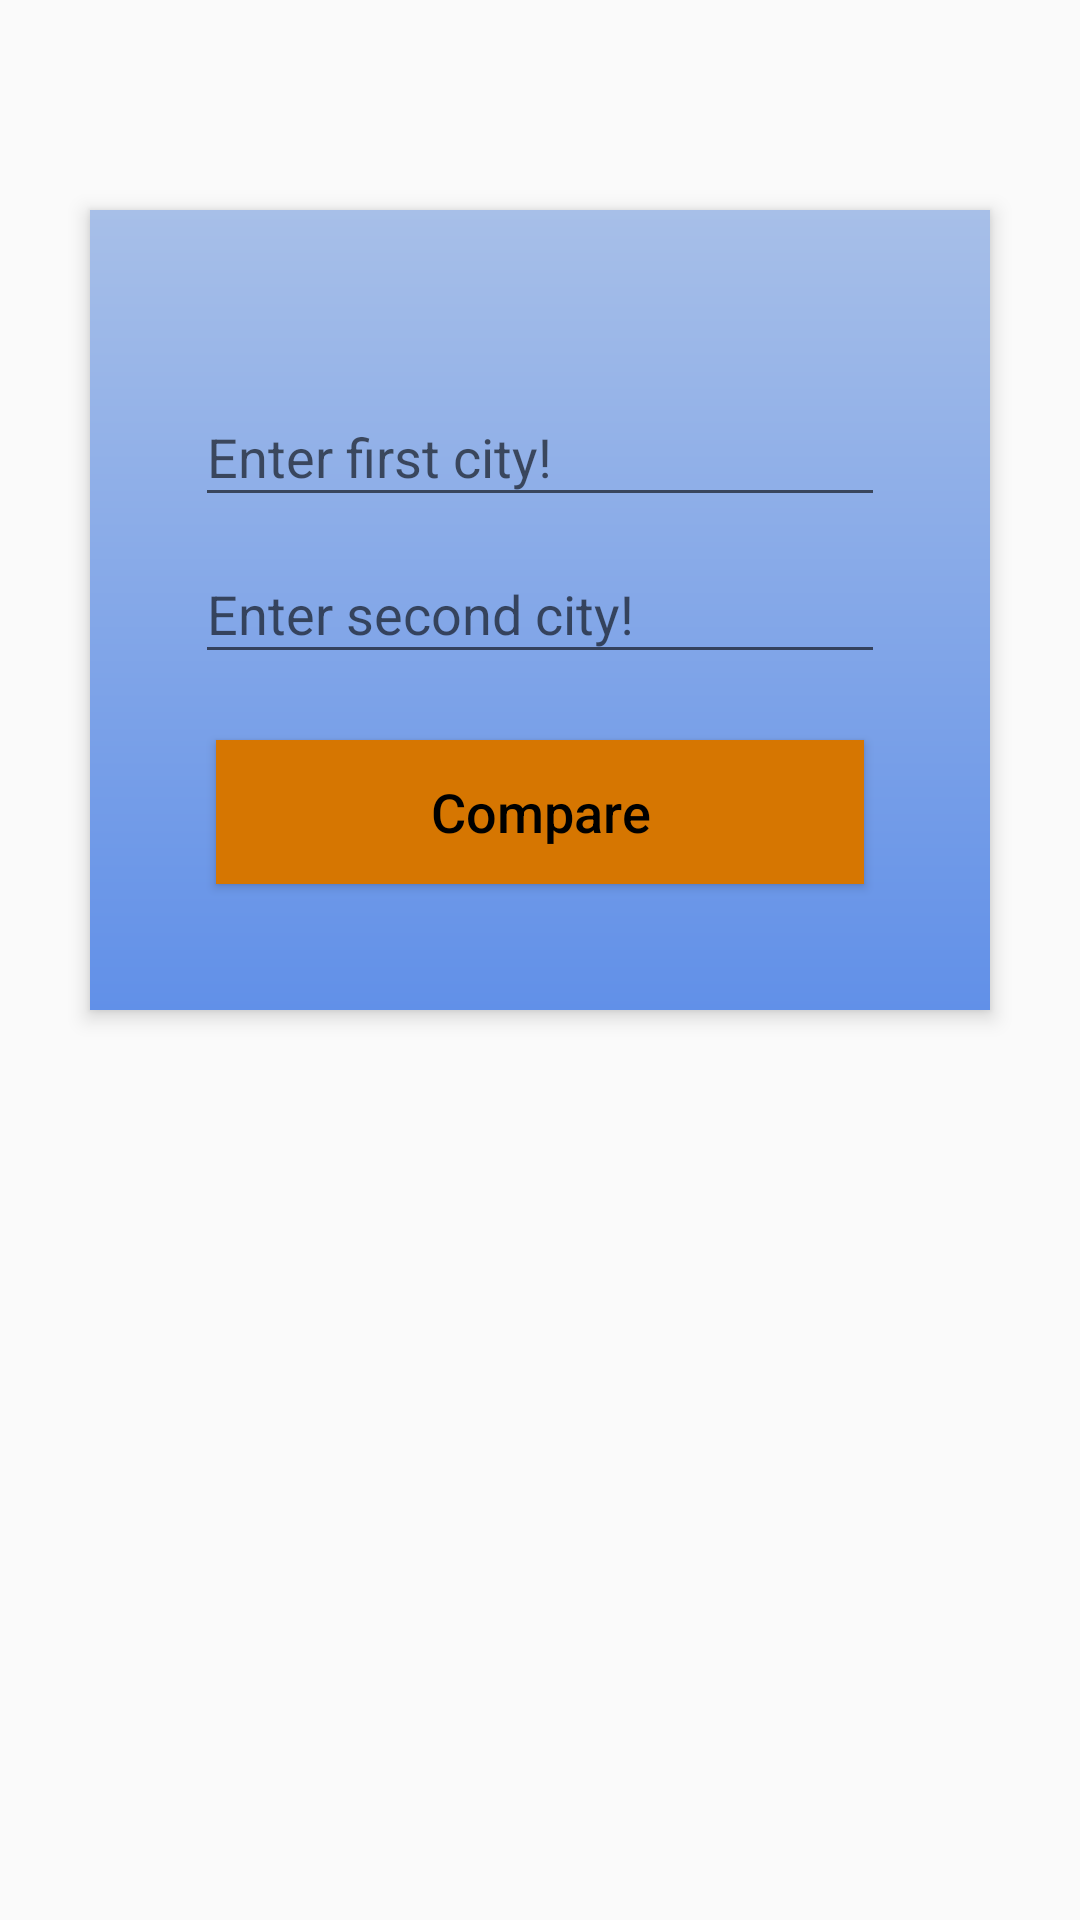

This screen was rendered from an Android layout file. Write that file and the resources it references.
<!-- AndroidManifest.xml: application theme Theme.AppCompat.Light.NoActionBar -->
<!-- res/layout/activity_first_page.xml -->
<?xml version="1.0" encoding="utf-8"?>
<RelativeLayout xmlns:android="http://schemas.android.com/apk/res/android"
    android:id="@+id/rootView"
    android:layout_width="match_parent"
    android:layout_height="match_parent"
    android:background="@drawable/img"
    android:orientation="vertical"
    android:scrollbarAlwaysDrawVerticalTrack="true">

    <RelativeLayout
        android:layout_width="fill_parent"
        android:layout_height="wrap_content"
        android:layout_marginLeft="30dp"
        android:layout_marginRight="30dp"
        android:layout_marginTop="70dp"
        android:background="@drawable/gradient_background"
        android:elevation="4dp"
        android:orientation="vertical"
        android:padding="20dp">

        <LinearLayout
            android:layout_width="fill_parent"
            android:layout_height="wrap_content"
            android:orientation="vertical"
            android:paddingTop="30dp">

            <LinearLayout
                android:focusable="true"
                android:focusableInTouchMode="true"
                android:layout_width="0px"
                android:layout_height="0px"/>

            <android.support.design.widget.TextInputLayout
                android:id="@+id/first"
                android:layout_width="match_parent"
                android:layout_height="wrap_content"
                android:nextFocusUp="@id/first"
                android:nextFocusLeft="@id/first">

                <AutoCompleteTextView
                    android:id="@+id/firstCityAutoCompleteTextView"
                    android:layout_width="match_parent"
                    android:layout_height="wrap_content"
                    android:layout_marginEnd="15dp"
                    android:layout_marginLeft="15dp"
                    android:layout_marginRight="15dp"
                    android:layout_marginStart="15dp"
                    android:dropDownAnchor="@+id/first"
                    android:hint="@string/first_city"
                    android:maxLines="1"
                    android:inputType="text"
                    android:theme="@style/DropDownAutoCompleteStyle" />
            </android.support.design.widget.TextInputLayout>

            <android.support.design.widget.TextInputLayout
                android:id="@+id/second"
                android:layout_width="match_parent"
                android:layout_height="wrap_content">

                <AutoCompleteTextView
                    android:layout_width="match_parent"
                    android:layout_height="wrap_content"
                    android:id="@+id/secondCityAutoCompleteTextView"
                    android:hint="@string/second_city"
                    android:maxLines="1"
                    android:inputType="text"
                    android:layout_marginStart="15dp"
                    android:layout_marginLeft="15dp"
                    android:layout_marginEnd="15dp"
                    android:layout_marginRight="15dp"
                    android:layout_marginTop="20dp"
                    android:dropDownAnchor="@+id/second"
                    android:theme="@style/DropDownAutoCompleteStyle"/>
            </android.support.design.widget.TextInputLayout>


            <Button
                android:layout_width="fill_parent"
                android:layout_height="wrap_content"
                android:id="@+id/compareButton"
                android:layout_margin="22dp"
                android:background="#d67601"
                android:text="Compare"
                android:textAllCaps="false"
                android:textColor="#000"
                android:textSize="18sp" />
        </LinearLayout>
    </RelativeLayout>
</RelativeLayout>
<!-- resources referenced by this layout -->
<resources>
  <!-- drawable gradient_background (drawable) -->
  <?xml version="1.0" encoding="UTF-8"?>
  <shape xmlns:android="http://schemas.android.com/apk/res/android" android:shape="rectangle" >
  
      <gradient
          android:angle="90"
          android:endColor="#a7bfe8"
          android:startColor="#6190e8"
          android:type="linear" />
  
      <corners
          android:radius="0dp"/>
  
  </shape>
  <string name="first_city">Enter first city!</string>
  <string name="second_city">Enter second city!</string>
  <style name="DropDownAutoCompleteStyle">
          <item name="android:divider">#4F4F4F</item>
          <item name="android:dividerHeight">1dp</item>
      </style>
</resources>
